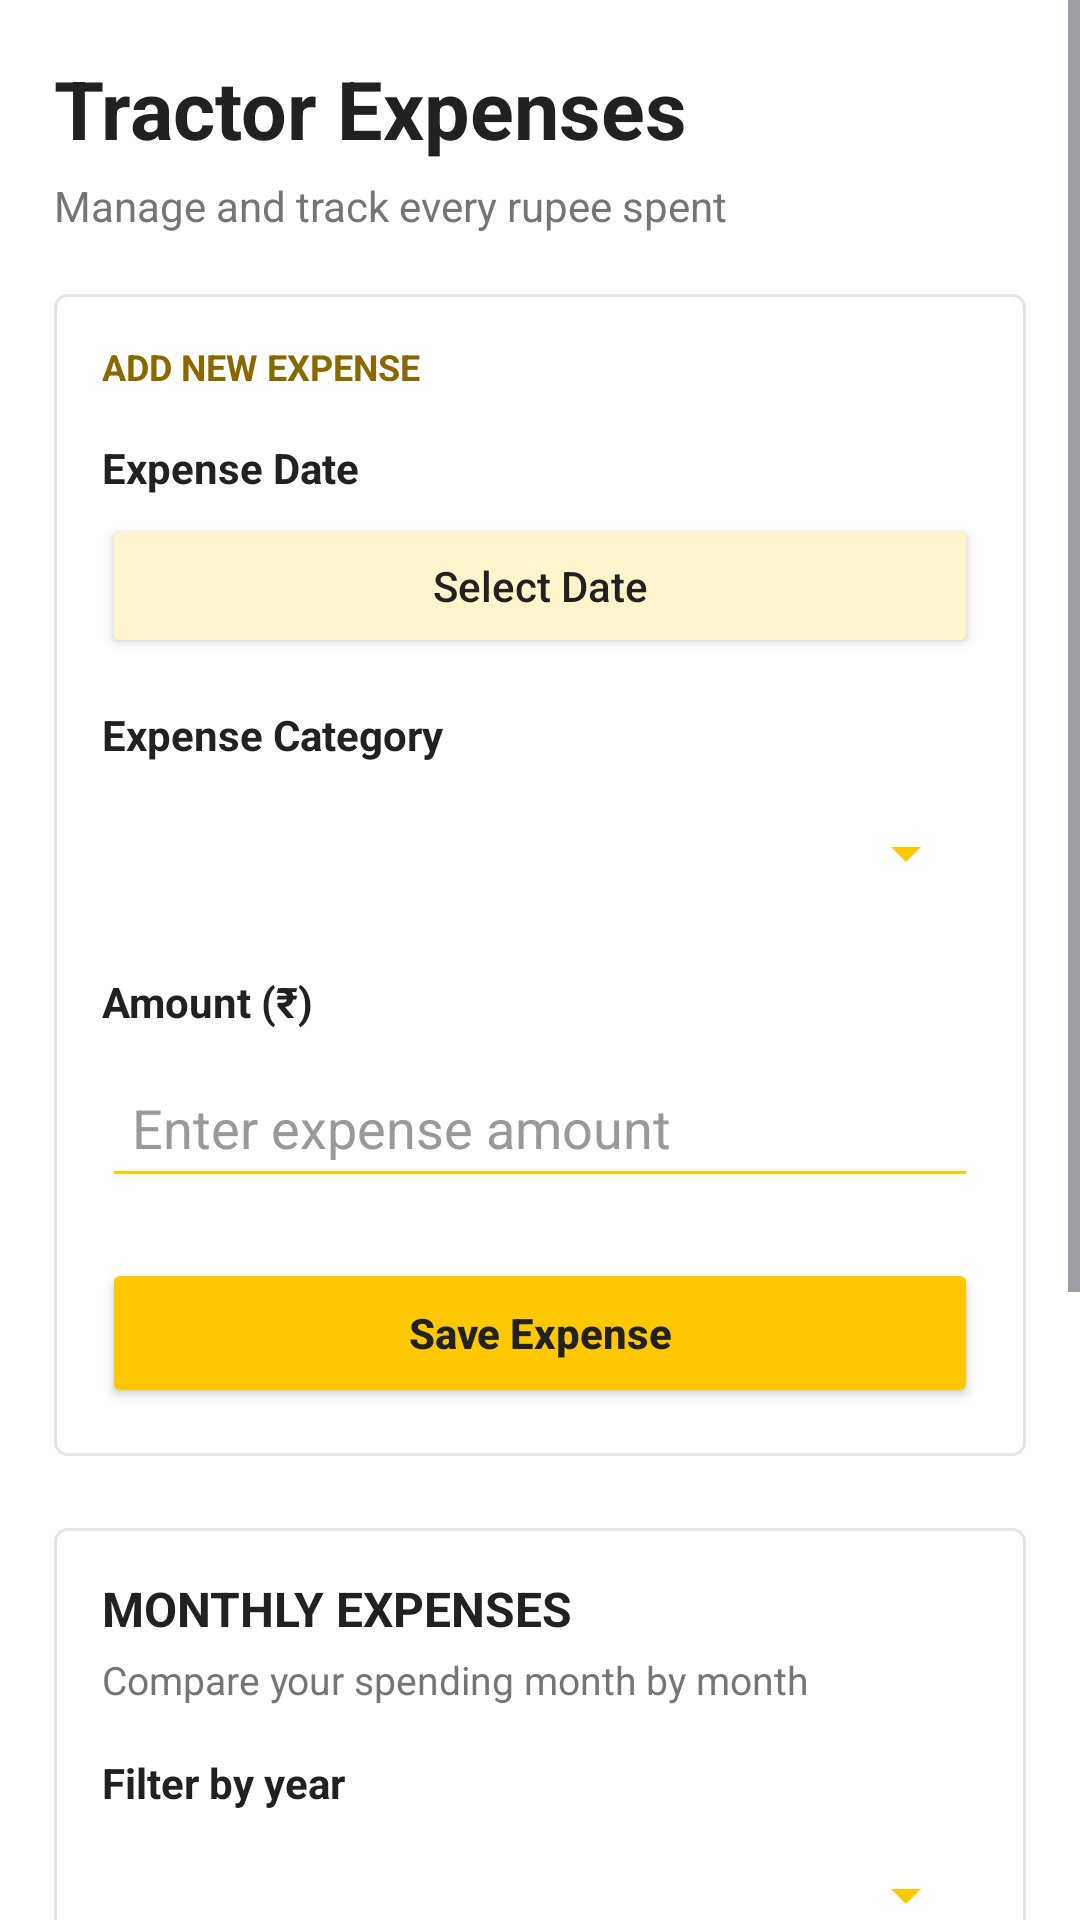

Layout XML and referenced resources for this Android screen:
<!-- AndroidManifest.xml: application theme Theme.TractorDiary -->
<!-- res/layout/activity_expenses.xml -->
<?xml version="1.0" encoding="utf-8"?>
<ScrollView xmlns:android="http://schemas.android.com/apk/res/android"
    xmlns:app="http://schemas.android.com/apk/res-auto"
    android:layout_width="match_parent"
    android:layout_height="match_parent"
    android:background="#FFFFFF"
    android:fillViewport="true">

    <LinearLayout
        android:layout_width="match_parent"
        android:layout_height="wrap_content"
        android:orientation="vertical"
        android:padding="18dp">

        
        <TextView
            android:layout_width="match_parent"
            android:layout_height="wrap_content"
            android:text="Tractor Expenses"
            android:textColor="#212121"
            android:textSize="27sp"
            android:textStyle="bold" />

        <TextView
            android:layout_width="match_parent"
            android:layout_height="wrap_content"
            android:layout_marginTop="5dp"
            android:layout_marginBottom="20dp"
            android:text="Manage and track every rupee spent"
            android:textColor="#757575"
            android:textSize="14sp" />

        
        <LinearLayout
            android:layout_width="match_parent"
            android:layout_height="wrap_content"
            android:orientation="vertical"
            android:padding="16dp"
            android:background="@drawable/bg_light_border">

            <TextView
                android:layout_width="match_parent"
                android:layout_height="wrap_content"
                android:text="ADD NEW EXPENSE"
                android:textColor="#8A6800"
                android:textSize="12sp"
                android:textStyle="bold" />

            <TextView
                android:layout_width="match_parent"
                android:layout_height="wrap_content"
                android:layout_marginTop="16dp"
                android:text="Expense Date"
                android:textColor="#212121"
                android:textSize="14sp"
                android:textStyle="bold" />

            <Button
                android:id="@+id/expenseDate"
                android:layout_width="match_parent"
                android:layout_height="48dp"
                android:layout_marginTop="6dp"
                android:backgroundTint="#FFF5CC"
                android:text="Select Date"
                android:textAllCaps="false"
                android:textColor="#212121" />

            <TextView
                android:layout_width="match_parent"
                android:layout_height="wrap_content"
                android:layout_marginTop="16dp"
                android:text="Expense Category"
                android:textColor="#212121"
                android:textSize="14sp"
                android:textStyle="bold" />

            <Spinner
                android:id="@+id/expenseCategory"
                android:layout_width="match_parent"
                android:layout_height="48dp"
                android:layout_marginTop="6dp"
                android:backgroundTint="#FFC801"
                android:entries="@array/expense_categories" />

            <TextView
                android:layout_width="match_parent"
                android:layout_height="wrap_content"
                android:layout_marginTop="16dp"
                android:text="Amount (₹)"
                android:textColor="#212121"
                android:textSize="14sp"
                android:textStyle="bold" />

            <EditText
                android:id="@+id/expenseAmount"
                android:layout_width="match_parent"
                android:layout_height="50dp"
                android:layout_marginTop="6dp"
                android:backgroundTint="#FFC801"
                android:hint="Enter expense amount"
                android:inputType="numberDecimal"
                android:maxLines="1"
                android:paddingHorizontal="10dp"
                android:textColor="#212121"
                android:textColorHint="#999999" />

            <Button
                android:id="@+id/saveExpense"
                android:layout_width="match_parent"
                android:layout_height="50dp"
                android:layout_marginTop="20dp"
                android:backgroundTint="#FFC801"
                android:text="Save Expense"
                android:textAllCaps="false"
                android:textColor="#212121"
                android:textStyle="bold" />

        </LinearLayout>

        
        <LinearLayout
            android:layout_width="match_parent"
            android:layout_height="wrap_content"
            android:layout_marginTop="24dp"
            android:orientation="vertical"
            android:padding="16dp"
            android:background="@drawable/bg_light_border">

            <TextView
                android:layout_width="match_parent"
                android:layout_height="wrap_content"
                android:text="MONTHLY EXPENSES"
                android:textColor="#212121"
                android:textSize="16sp"
                android:textStyle="bold" />

            <TextView
                android:layout_width="match_parent"
                android:layout_height="wrap_content"
                android:layout_marginTop="4dp"
                android:text="Compare your spending month by month"
                android:textColor="#757575"
                android:textSize="13sp" />

            <TextView
                android:layout_width="match_parent"
                android:layout_height="wrap_content"
                android:layout_marginTop="16dp"
                android:text="Filter by year"
                android:textColor="#212121"
                android:textSize="14sp"
                android:textStyle="bold" />

            <Spinner
                android:id="@+id/expenseYearFilter"
                android:layout_width="match_parent"
                android:layout_height="48dp"
                android:layout_marginTop="4dp"
                android:backgroundTint="#FFC801" />

            <TextView
                android:id="@+id/monthlyExpenseYearTotal"
                android:layout_width="match_parent"
                android:layout_height="wrap_content"
                android:layout_marginTop="14dp"
                android:padding="12dp"
                android:background="#FFF9E5"
                android:text="Total for year: ₹0.00"
                android:textColor="#212121"
                android:textSize="16sp"
                android:textStyle="bold" />

            
            <LinearLayout
                android:id="@+id/monthlyExpenseChartContainer"
                android:layout_width="match_parent"
                android:layout_height="wrap_content"
                android:layout_marginTop="14dp"
                android:orientation="vertical" />

        </LinearLayout>

        
        <TextView
            android:layout_width="match_parent"
            android:layout_height="wrap_content"
            android:layout_marginTop="28dp"
            android:text="Recent Expenses"
            android:textColor="#212121"
            android:textSize="22sp"
            android:textStyle="bold" />

        <TextView
            android:id="@+id/expenseHistory"
            android:layout_width="match_parent"
            android:layout_height="wrap_content"
            android:layout_marginTop="5dp"
            android:layout_marginBottom="10dp"
            android:text="Your saved expenses will appear here."
            android:textColor="#757575"
            android:textSize="13sp" />

        
        <LinearLayout
            android:layout_width="match_parent"
            android:layout_height="wrap_content"
            android:layout_marginBottom="10dp"
            android:orientation="horizontal"
            android:gravity="center_vertical"
            android:padding="10dp"
            android:background="@drawable/bg_light_border">

            
            <ImageButton
                android:id="@+id/deleteSelectedExpenses"
                android:layout_width="44dp"
                android:layout_height="44dp"
                android:layout_marginEnd="8dp"
                android:background="@drawable/bg_delete_icon"
                android:src="@drawable/ic_delete"
                android:contentDescription="Delete selected expenses"
                android:padding="11dp"
                android:scaleType="centerInside"
                android:clickable="true"
                android:focusable="true"
                app:tint="#B3261E" />

            
            <CheckBox
                android:id="@+id/selectAllExpenses"
                android:layout_width="0dp"
                android:layout_height="wrap_content"
                android:layout_weight="1"
                android:buttonTint="#FFC801"
                android:text="Select All"
                android:textColor="#212121"
                android:textSize="15sp"
                android:textStyle="bold" />

            
            <TextView
                android:id="@+id/selectedExpenseCount"
                android:layout_width="wrap_content"
                android:layout_height="wrap_content"
                android:paddingStart="10dp"
                android:paddingEnd="10dp"
                android:paddingTop="6dp"
                android:paddingBottom="6dp"
                android:background="#FFF5CC"
                android:text="0 selected"
                android:textColor="#5C4A00"
                android:textSize="13sp"
                android:textStyle="bold" />

        </LinearLayout>

        
        <LinearLayout
            android:id="@+id/expenseHistoryList"
            android:layout_width="match_parent"
            android:layout_height="wrap_content"
            android:orientation="vertical" />

        <View
            android:layout_width="match_parent"
            android:layout_height="20dp" />

    </LinearLayout>
</ScrollView>
<!-- resources referenced by this layout -->
<resources>
  <!-- drawable bg_delete_icon (drawable) -->
  <?xml version="1.0" encoding="utf-8"?>
  <shape xmlns:android="http://schemas.android.com/apk/res/android"
      android:shape="rectangle">
  
      <solid android:color="#FCE8E6" />
  
      <stroke
          android:width="1dp"
          android:color="#F2C5C2" />
  
      <corners android:radius="8dp" />
  
  </shape>
  <!-- drawable bg_light_border (drawable) -->
  <?xml version="1.0" encoding="utf-8"?>
  <shape xmlns:android="http://schemas.android.com/apk/res/android"
      android:shape="rectangle">
  
      <solid android:color="#FFFFFF" />
  
      <stroke
          android:width="1dp"
          android:color="#E5E5E5" />
  
      <corners android:radius="4dp" />
  
  </shape>
  <!-- drawable ic_delete (drawable) -->
  <vector xmlns:android="http://schemas.android.com/apk/res/android"
      android:width="24dp"
      android:height="24dp"
      android:viewportWidth="24"
      android:viewportHeight="24">
  
      <path
          android:fillColor="#B3261E"
          android:pathData="M6,19c0,1.1 0.9,2 2,2h8c1.1,0 2,-0.9 2,-2V7H6v12zM19,4h-3.5l-1,-1h-5l-1,1H5v2h14V4z" />
  
  </vector>
  <style name="Theme.TractorDiary" parent="Base.Theme.TractorDiary" />
  <style name="Base.Theme.TractorDiary" parent="Theme.Material3.DayNight.NoActionBar">
          
          
      </style>
</resources>
